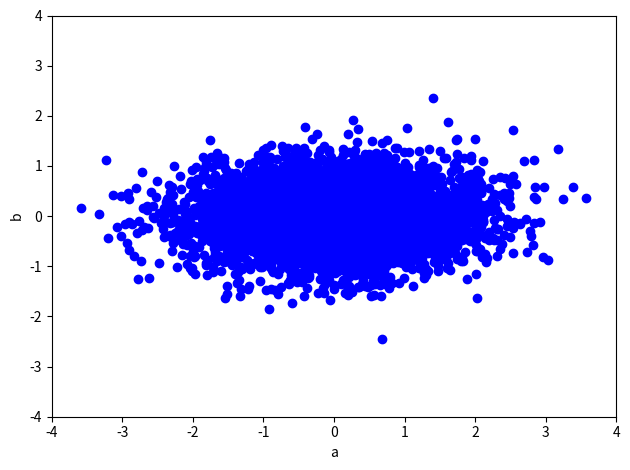
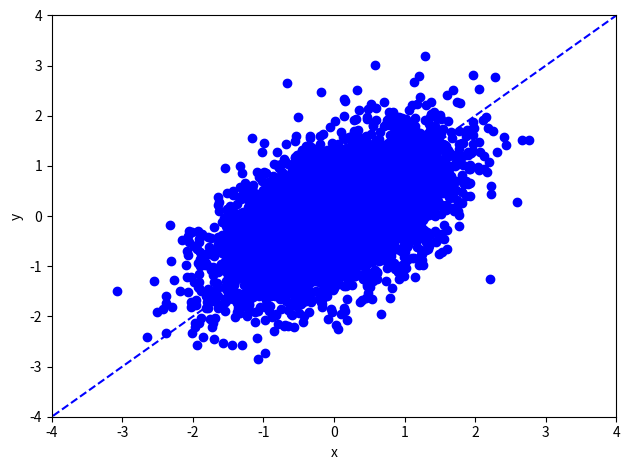
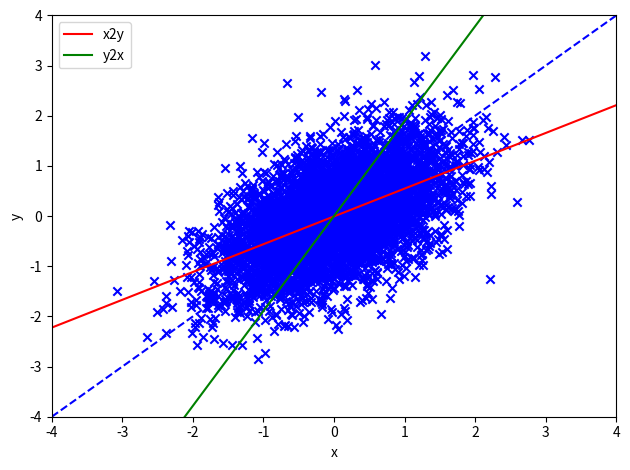

These charts were generated, in order, by the following Python code:
#!/usr/bin/env python3
import matplotlib.pyplot as plt
import numpy as np


def rotate(data, degree):
    # data: M x 2
    theta = np.pi / 180 * degree
    R = np.array([[np.cos(theta), -np.sin(theta)],
                  [np.sin(theta), np.cos(theta)]])  # rotation matrix
    return np.dot(data, R.T)


def leastSquares(X, Y):
    # In this function, X is always the input, Y is always the output
    # X: M x (d+1), Y: M x 1, where d=1 here
    # return weights w

    # TODO: YOUR CODE HERE
    # closed form solution by matrix-vector representations only
    return np.linalg.inv(X.transpose() @ X) @ X.transpose() @ Y


def model(X, w):
    # X: M x (d+1)
    # w: d+1
    # return y_hat: M x 1

    # TODO: YOUR CODE HERE
    return X @ w


def generate_data(M, var1, var2, degree):
    # data generate involves two steps:
    # Step I: generating 2-D data, where two axis are independent
    # M (scalar): The number of data samples
    # var1 (scalar): variance of a
    # var2 (scalar): variance of b

    mu = [0, 0]

    Cov = [[var1, 0],
           [0, var2]]

    data = np.random.multivariate_normal(mu, Cov, M)
    # shape: M x 2

    plt.figure()
    plt.scatter(data[:, 0], data[:, 1], color="blue")
    plt.xlim(-4, 4)
    plt.ylim(-4, 4)
    plt.xlabel('a')
    plt.ylabel('b')
    plt.tight_layout()
    plt.savefig('data_ab_' + str(var2) + '.jpg')

    # Step II: rotate data by 45 degree counter-clockwise,
    # so that the two dimensions are in fact correlated

    data = rotate(data, degree)
    plt.tight_layout()
    plt.figure()
    # plot the data points
    plt.scatter(data[:, 0], data[:, 1], color="blue")
    plt.xlim(-4, 4)
    plt.ylim(-4, 4)
    plt.xlabel('x')
    plt.ylabel('y')

    # plot the line where data are mostly generated around
    X_new = np.linspace(-5, 5, 100, endpoint=True).reshape([100, 1])

    Y_new = np.tan(np.pi / 180 * degree) * X_new
    plt.plot(X_new, Y_new, color="blue", linestyle='dashed')
    plt.tight_layout()
    plt.savefig('data_xy_' + str(var2) + '_' + str(degree) + '.jpg')
    return data


###########################
# Main code starts here
###########################
# Settings
M = 5000
var1 = 1
var2 = 0.3
degree = 45

data = generate_data(M, var1, var2, degree)

##########
# Training the linear regression model predicting y from x (x2y)
Input = data[:, 0].reshape((-1, 1))  # M x d, where d=1
# M x (d+1) augmented feature
Input_aug = np.concatenate([Input, np.ones([M, 1])], axis=1)
Output = data[:, 1].reshape((-1, 1))  # M x 1

w_x2y = leastSquares(Input_aug, Output)  # (d+1) x 1, where d=1

print('Predicting y from x (x2y): weight=' +
      str(w_x2y[0, 0]), 'bias = ', str(w_x2y[1, 0]))

# # Training the linear regression model predicting x from y (y2x)

Input = data[:, 1].reshape((-1, 1))  # M x d, where d=1
# M x (d+1) augmented feature
Input_aug = np.concatenate([Input, np.ones([M, 1])], axis=1)
Output = data[:, 0].reshape((-1, 1))  # M x 1

w_y2x = leastSquares(Input_aug, Output)  # (d+1) x 1, where d=1
print('Predicting x from y (y2x): weight=' +
      str(w_y2x[0, 0]), 'bias = ', str(w_y2x[1, 0]))

# plot the data points
plt.figure()
X = data[:, 0].reshape((-1, 1))  # M x d, where d=1
Y = data[:, 1].reshape((-1, 1))  # M x d, where d=1

plt.scatter(X, Y, color="blue", marker='x')
plt.xlim(-4, 4)
plt.ylim(-4, 4)
plt.xlabel('x')
plt.ylabel('y')

# plot the line where data are mostly generated around
X_new = np.linspace(-4, 4, 100, endpoint=True).reshape([100, 1])

Y_new = np.tan(np.pi / 180 * degree) * X_new
plt.plot(X_new, Y_new, color="blue", linestyle='dashed')

# plot the prediction of y from x (x2y)
# M x d, where d=1
X_new = np.linspace(-4, 4, 100, endpoint=True).reshape([100, 1])
# M x (d+1) augmented feature
X_new_aug = np.concatenate([X_new, np.ones([X_new.shape[0], 1])], axis=1)
plt.plot(X_new, model(X_new_aug, w_x2y), color="red", label="x2y")

# plot the prediction of x from y (y2x)
# M x d, where d=1
Y_new = np.linspace(-4, 4, 100, endpoint=True).reshape([100, 1])
# M x (d+1) augmented feature
Y_new_aug = np.concatenate([X_new, np.ones([X_new.shape[0], 1])], axis=1)
plt.plot(model(Y_new_aug, w_y2x), Y_new, color="green", label="y2x")
plt.legend()
plt.tight_layout()
plt.savefig('Regression_model_' + str(var2) + '_' + str(degree) + '.jpg')
